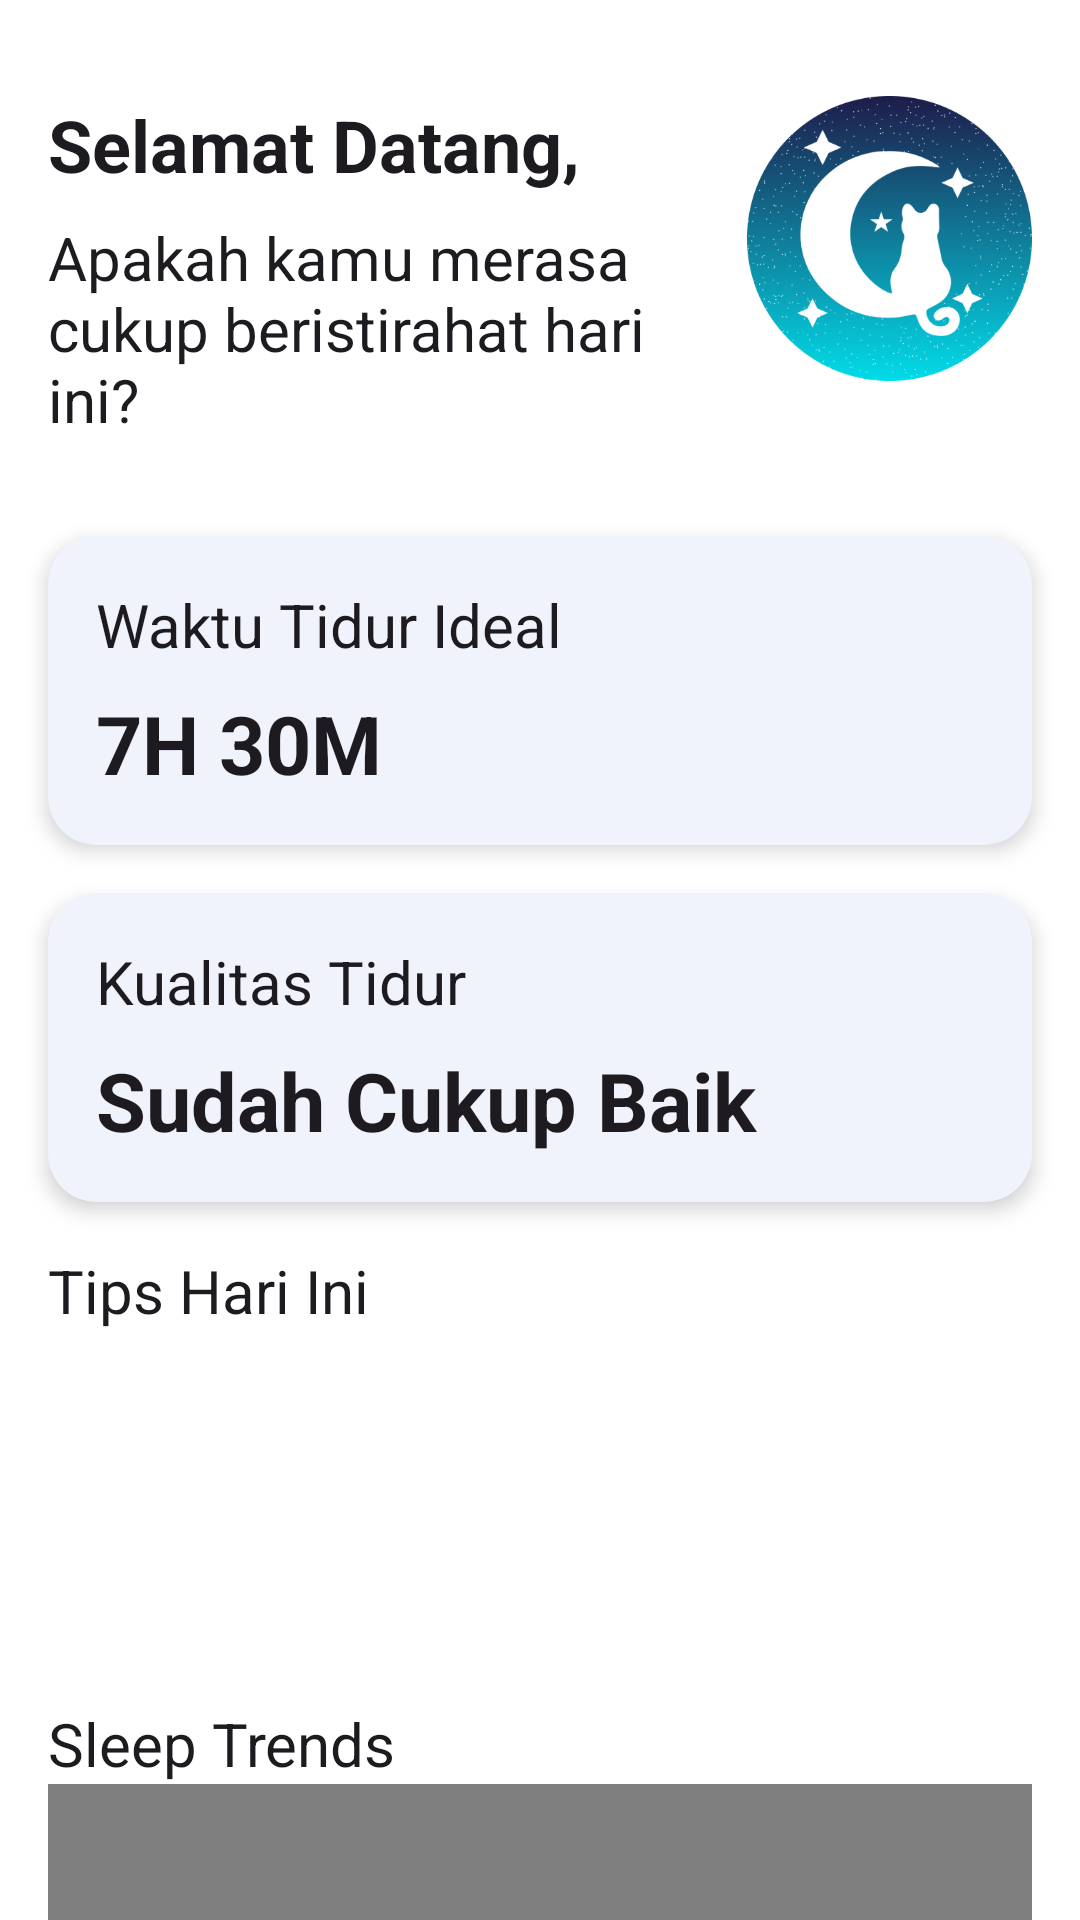

Write the Android layout XML for this screen, with the resource values it uses.
<!-- AndroidManifest.xml: application theme Theme.EepyApp -->
<!-- res/layout/activity_main.xml -->
<?xml version="1.0" encoding="utf-8"?>
<androidx.core.widget.NestedScrollView
    xmlns:android="http://schemas.android.com/apk/res/android"
    xmlns:app="http://schemas.android.com/apk/res-auto"
    xmlns:tools="http://schemas.android.com/tools"
    android:layout_width="match_parent"
    android:layout_height="match_parent"
    android:fillViewport="true"
    tools:context=".MainActivity">

    <androidx.constraintlayout.widget.ConstraintLayout
        android:layout_width="match_parent"
        android:layout_height="wrap_content"
        android:layout_marginBottom="30dp">

        
        <LinearLayout
            android:id="@+id/llWelcomeSection"
            android:layout_width="0dp"
            android:layout_height="wrap_content"
            android:orientation="horizontal"
            android:layout_marginTop="16dp"
            android:padding="16dp"
            app:layout_constraintStart_toStartOf="parent"
            app:layout_constraintTop_toTopOf="parent"
            app:layout_constraintEnd_toEndOf="parent">

            
            <TableLayout
                android:layout_width="match_parent"
                android:layout_height="wrap_content"
                android:layout_weight="1">
                <TableRow>
                    <TextView
                        android:id="@+id/tvWelcome"
                        android:layout_width="0dp"
                        android:layout_height="wrap_content"
                        android:layout_weight="1"
                        android:text="Selamat Datang,"
                        android:textColor="?attr/colorOnBackground"
                        android:textSize="24sp"
                        android:textStyle="bold"
                        android:layout_marginBottom="8dp" />
                </TableRow>
                <TableRow>
                    <TextView
                        android:id="@+id/tvDescription"
                        android:layout_width="0dp"
                        android:layout_height="wrap_content"
                        android:layout_weight="1"
                        android:text="Apakah kamu merasa cukup beristirahat hari ini?"
                        android:textColor="?attr/colorOnBackground"
                        android:textSize="20sp" />
                </TableRow>
            </TableLayout>

            
            <ImageView
                android:id="@+id/ivSleepIcon"
                android:layout_width="95dp"
                android:layout_height="95dp"
                android:src="@drawable/ic_logo" />
        </LinearLayout>

        
        <androidx.cardview.widget.CardView
            android:id="@+id/cardSleepInfo"
            android:layout_width="match_parent"
            android:layout_height="wrap_content"
            android:layout_margin="16dp"
            app:cardCornerRadius="16dp"
            app:cardBackgroundColor="?attr/colorCardBackground"
            app:cardElevation="4dp"
            app:layout_constraintTop_toBottomOf="@+id/llWelcomeSection">

            <LinearLayout
                android:layout_width="match_parent"
                android:layout_height="wrap_content"
                android:orientation="vertical"
                android:padding="16dp">

                <TextView
                    android:id="@+id/tvSleepNeed"
                    android:layout_width="match_parent"
                    android:layout_height="wrap_content"
                    android:text="Waktu Tidur Ideal"
                    android:textSize="20sp"
                    android:textColor="?attr/colorOnBackground" />

                <TextView
                    android:id="@+id/tvSleepTime"
                    android:layout_width="match_parent"
                    android:layout_height="wrap_content"
                    android:text="7H 30M"
                    android:textSize="27sp"
                    android:textStyle="bold"
                    android:textColor="?attr/colorOnBackground"
                    android:layout_marginTop="8dp" />
            </LinearLayout>
        </androidx.cardview.widget.CardView>

        
        <androidx.cardview.widget.CardView
            android:id="@+id/cardQualitySleepInfo"
            android:layout_width="match_parent"
            android:layout_height="wrap_content"
            android:layout_margin="16dp"
            app:cardCornerRadius="16dp"
            app:cardBackgroundColor="?attr/colorCardBackground"
            app:cardElevation="4dp"
            app:layout_constraintTop_toBottomOf="@+id/cardSleepInfo">

            <LinearLayout
                android:layout_width="match_parent"
                android:layout_height="wrap_content"
                android:orientation="vertical"
                android:padding="16dp">

                <TextView
                    android:id="@+id/tvQualitySleep"
                    android:layout_width="match_parent"
                    android:layout_height="wrap_content"
                    android:text="Kualitas Tidur"
                    android:textSize="20sp"
                    android:textColor="?attr/colorOnBackground" />

                <TextView
                    android:id="@+id/tvSleepQuality"
                    android:layout_width="match_parent"
                    android:layout_height="wrap_content"
                    android:text="Sudah Cukup Baik"
                    android:textSize="27sp"
                    android:textStyle="bold"
                    android:textColor="?attr/colorOnBackground"
                    android:layout_marginTop="8dp" />
            </LinearLayout>
        </androidx.cardview.widget.CardView>

        
        <TextView
            android:id="@+id/tvTips"
            android:layout_width="match_parent"
            android:layout_height="wrap_content"
            android:text="Tips Hari Ini"
            android:layout_marginTop="16dp"
            android:layout_marginHorizontal="16dp"
            android:textSize="20sp"
            android:textColor="?attr/colorOnBackground"
            app:layout_constraintTop_toBottomOf="@+id/cardQualitySleepInfo" />

        
        <androidx.viewpager2.widget.ViewPager2
            android:id="@+id/vpTips"
            android:layout_width="match_parent"
            android:layout_height="100dp"
            android:layout_marginHorizontal="16dp"
            android:layout_marginTop="8dp"
            tools:background="@tools:sample/backgrounds/scenic"
            app:layout_constraintStart_toStartOf="parent"
            app:layout_constraintEnd_toEndOf="parent"
            app:layout_constraintTop_toBottomOf="@id/tvTips" />

        
        <TextView
            android:id="@+id/tvGraph"
            android:layout_width="match_parent"
            android:layout_height="wrap_content"
            android:text="Sleep Trends"
            android:layout_marginTop="16dp"
            android:layout_marginHorizontal="16dp"
            android:textSize="20sp"
            android:textColor="?attr/colorOnBackground"
            app:layout_constraintTop_toBottomOf="@+id/vpTips" />

        
        <com.github.mikephil.charting.charts.BarChart
            android:id="@+id/sleepGraph"
            android:layout_width="match_parent"
            android:layout_height="200dp"
            android:layout_marginHorizontal="16dp"
            app:layout_constraintTop_toBottomOf="@id/tvGraph" />

        <Button
            android:id="@+id/btnUpdateSurvey"
            android:layout_width="wrap_content"
            android:layout_height="wrap_content"
            android:text="Update Data"
            android:background="@drawable/button_background"
            android:textColor="@color/white"
            android:layout_marginTop="16dp"
            android:layout_marginBottom="16dp"
            app:layout_constraintTop_toBottomOf="@+id/sleepGraph"
            app:layout_constraintStart_toStartOf="parent"
            app:layout_constraintEnd_toEndOf="parent" />

    </androidx.constraintlayout.widget.ConstraintLayout>
</androidx.core.widget.NestedScrollView>
<!-- resources referenced by this layout -->
<resources>
  <color name="white">#FFFFFF</color>
  <!-- drawable button_background (drawable) -->
  <?xml version="1.0" encoding="utf-8"?>
  <shape xmlns:android="http://schemas.android.com/apk/res/android">
      <item android:state_pressed="true" android:drawable="@color/dark_blue" />
      <solid android:color="@color/blue" />
      <corners android:radius="9dp"/>
  </shape>
  <!-- drawable ic_logo: png bitmap (drawable, 55595 bytes) -->
  <style name="Theme.EepyApp" parent="Theme.Material3.Light.NoActionBar">
          
          <item name="colorPrimary">@color/blue</item>
          <item name="colorPrimaryVariant">@color/dark_blue</item>
          <item name="colorSecondary">@color/light_blue</item>
  
          
          <item name="android:colorBackground">@color/white</item>
          <item name="android:textColor">@color/black</item>
  
          <item name="colorCardBackground">@color/light_card</item>
  
      </style>
  <color name="dark_blue">#232D58</color>
  <color name="blue">#14587C</color>
  <color name="light_blue">#BBDEFB</color>
  <color name="black">#121212</color>
  <color name="light_card">#F0F3FB</color>
</resources>
